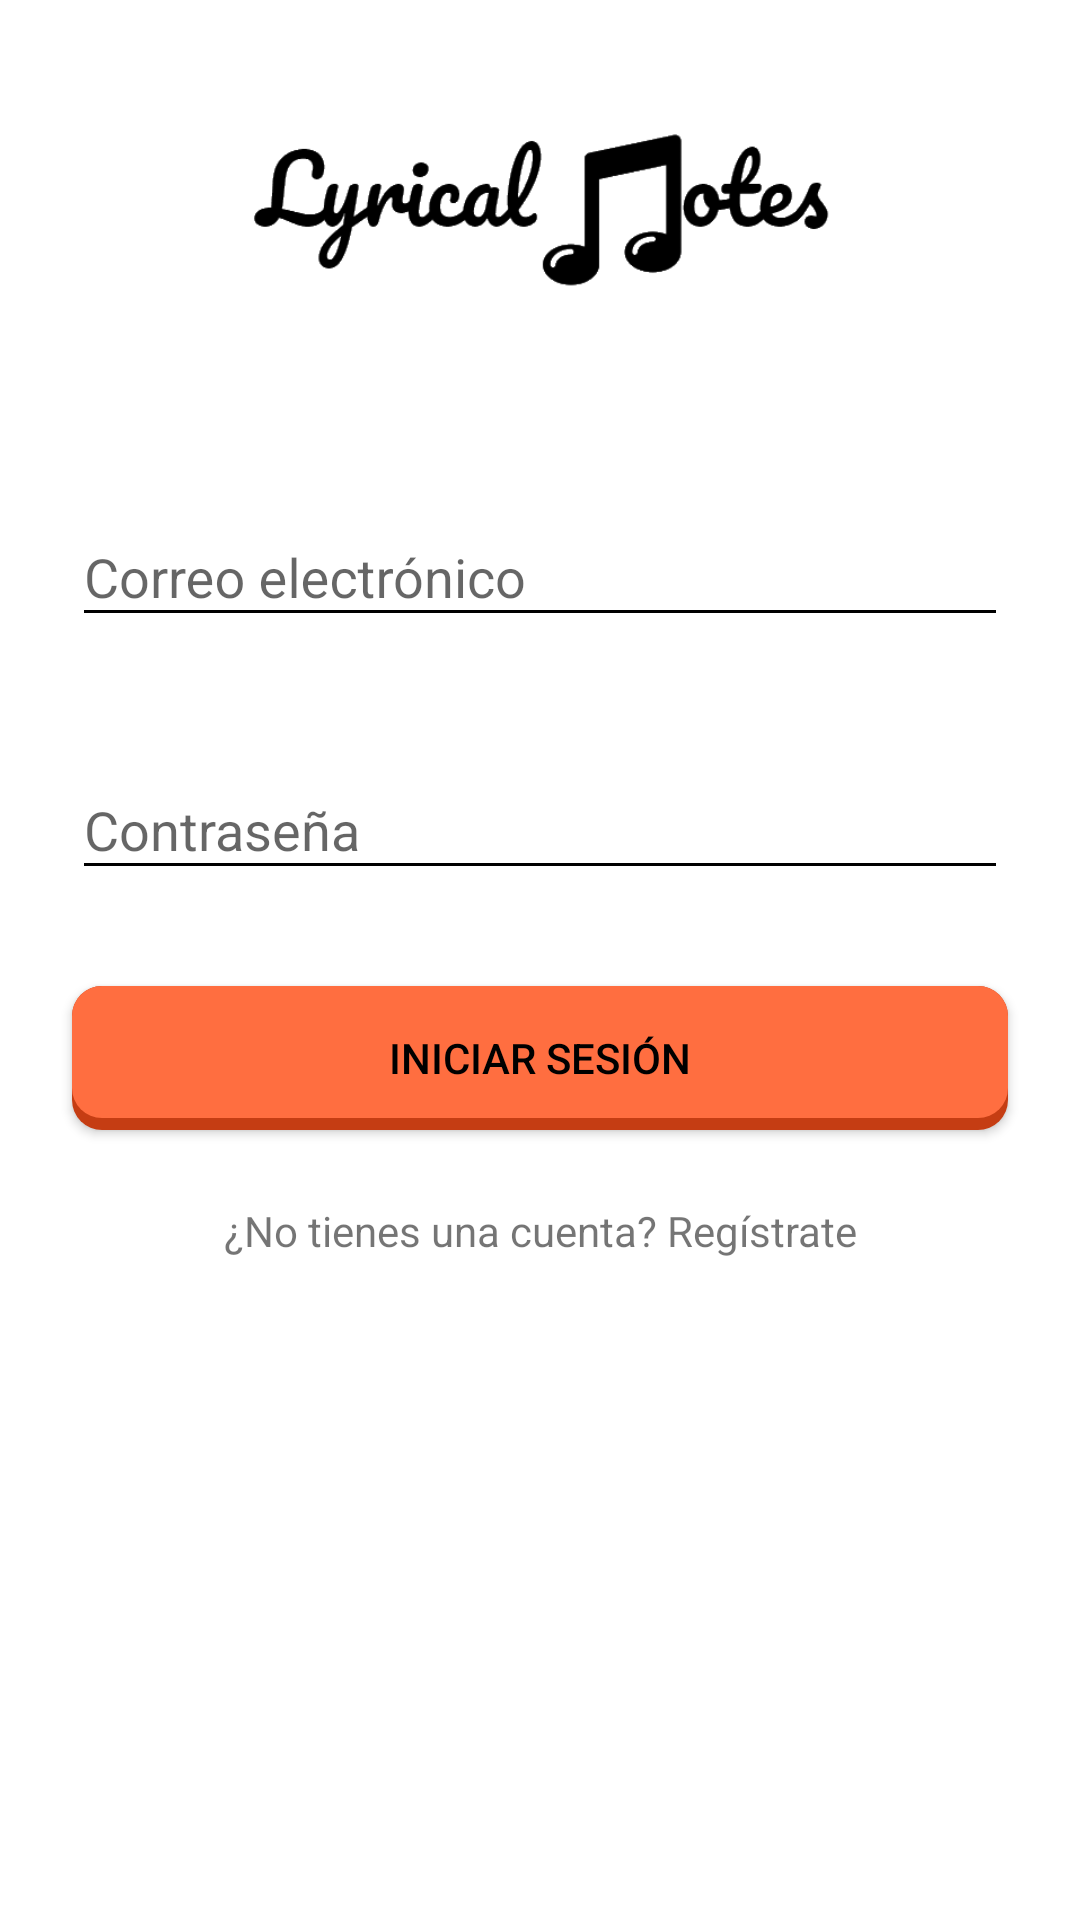

The Android layout XML behind this screen, and the referenced resources:
<!-- AndroidManifest.xml: application theme AppTheme -->
<!-- res/layout/login_activity.xml -->
<?xml version="1.0" encoding="utf-8"?>
<androidx.constraintlayout.widget.ConstraintLayout
    xmlns:android="http://schemas.android.com/apk/res/android"
    xmlns:app="http://schemas.android.com/apk/res-auto"
    xmlns:tools="http://schemas.android.com/tools"
    android:layout_width="match_parent"
    android:layout_height="match_parent"
    style="@style/LoginAndSignup">

    <ImageView
        android:id="@+id/imageView"
        android:layout_width="match_parent"
        android:layout_height="72dp"
        android:layout_marginEnd="64dp"
        android:layout_marginStart="64dp"
        android:layout_marginTop="32dp"
        android:adjustViewBounds="false"
        android:scaleType="centerCrop"
        app:layout_constraintEnd_toEndOf="parent"
        app:layout_constraintStart_toStartOf="parent"
        app:layout_constraintTop_toTopOf="parent"
        app:srcCompat="@drawable/logo_transparent" />

    <com.google.android.material.textfield.TextInputLayout
        android:id="@+id/textInputLayout"

        android:layout_width="match_parent"
        android:layout_height="wrap_content"
        android:layout_marginEnd="24dp"
        android:layout_marginStart="24dp"
        android:layout_marginTop="56dp"
        app:layout_constraintEnd_toEndOf="parent"
        app:layout_constraintStart_toStartOf="parent"
        app:layout_constraintTop_toBottomOf="@+id/imageView">

        <EditText
            android:id="@+id/etxtEmail"
            android:layout_width="match_parent"
            android:layout_height="wrap_content"
            android:foregroundTint="@android:color/black"
            android:hint="@string/correo_electronico"
            android:inputType="textEmailAddress" />
    </com.google.android.material.textfield.TextInputLayout>

    <com.google.android.material.textfield.TextInputLayout
        android:id="@+id/textInputLayout2"
        android:layout_width="match_parent"
        android:layout_height="wrap_content"
        android:layout_marginEnd="24dp"

        android:layout_marginStart="24dp"
        android:layout_marginTop="32dp"
        app:layout_constraintEnd_toEndOf="parent"
        app:layout_constraintStart_toStartOf="parent"
        app:layout_constraintTop_toBottomOf="@+id/textInputLayout">

        <EditText
            android:id="@+id/etxtPass"
            android:layout_width="match_parent"
            android:layout_height="wrap_content"
            android:foregroundTint="@android:color/black"
            android:hint="@string/contrasena"
            android:inputType="textPassword" />
    </com.google.android.material.textfield.TextInputLayout>

    <Button
        android:id="@+id/btnLogin"
        android:layout_width="match_parent"
        android:layout_height="wrap_content"
        android:layout_marginEnd="24dp"
        android:layout_marginStart="24dp"
        android:layout_marginTop="32dp"
        android:text="Iniciar Sesión"
        android:background="@drawable/custom_button"
        app:layout_constraintEnd_toEndOf="parent"
        app:layout_constraintStart_toStartOf="parent"
        app:layout_constraintTop_toBottomOf="@+id/textInputLayout2" />

    <TextView
        android:id="@+id/txtRegistrarse"
        android:layout_width="match_parent"
        android:layout_height="wrap_content"
        android:layout_marginEnd="24dp"
        android:layout_marginStart="24dp"
        android:layout_marginTop="24dp"
        android:text="¿No tienes una cuenta? Regístrate"
        android:textAlignment="center"
        app:layout_constraintEnd_toEndOf="parent"
        app:layout_constraintStart_toStartOf="parent"
        app:layout_constraintTop_toBottomOf="@+id/btnLogin" />
</androidx.constraintlayout.widget.ConstraintLayout>
<!-- resources referenced by this layout -->
<resources>
  <!-- drawable custom_button (drawable) -->
  <?xml version="1.0" encoding="utf-8"?>
  <layer-list xmlns:android="http://schemas.android.com/apk/res/android">
      <item>
          <shape android:shape="rectangle">
              <solid android:color="@color/colorPrimaryDark" />
              <corners android:radius="10dp" />
          </shape>
      </item>
  
      <item android:bottom="4dp">
          <shape android:shape="rectangle">
              <corners android:radius="10dp" />
              <solid android:color="@color/colorPrimary" />
          </shape>
      </item>
  </layer-list>
  <!-- drawable logo_transparent: png bitmap (drawable, 18191 bytes) -->
  <string name="contrasena">Contraseña</string>
  <string name="correo_electronico">Correo electrónico</string>
  <style name="LoginAndSignup" parent="Theme.MaterialComponents.Light.NoActionBar.Bridge">
          <item name="colorPrimary">@color/colorPrimary</item>
          <item name="colorPrimaryDark">@color/colorPrimary</item>
          <item name="colorAccent">@android:color/black</item>
          <item name="android:colorBackground">@android:color/white</item>
          <item name="android:foregroundTint">@android:color/black</item>
      </style>
  <style name="AppTheme" parent="Theme.MaterialComponents.Light.DarkActionBar.Bridge">
          
          <item name="colorPrimary">@color/colorPrimary</item>
          <item name="colorPrimaryDark">@color/colorPrimaryDark</item>
          <item name="colorAccent">@color/colorAccent</item>
          <item name="android:colorBackground">@android:color/white</item>
          <item name="android:foregroundTint">@android:color/black</item>
          <item name="android:textColorPrimary">@android:color/black</item>
          <item name="android:textColorSecondary">@android:color/black</item>
          <item name="android:colorForeground">@android:color/black</item>
          <item name="cardViewStyle">@style/AppTheme</item>
          <item name="coordinatorLayoutStyle">@style/AppTheme</item>
          <item name="dialogCornerRadius">8dp</item>
          
      </style>
  <color name="colorPrimaryDark">#c53d13</color>
  <color name="colorPrimary">#FF6E40</color>
  <color name="colorAccent">#ffa06d</color>
</resources>
